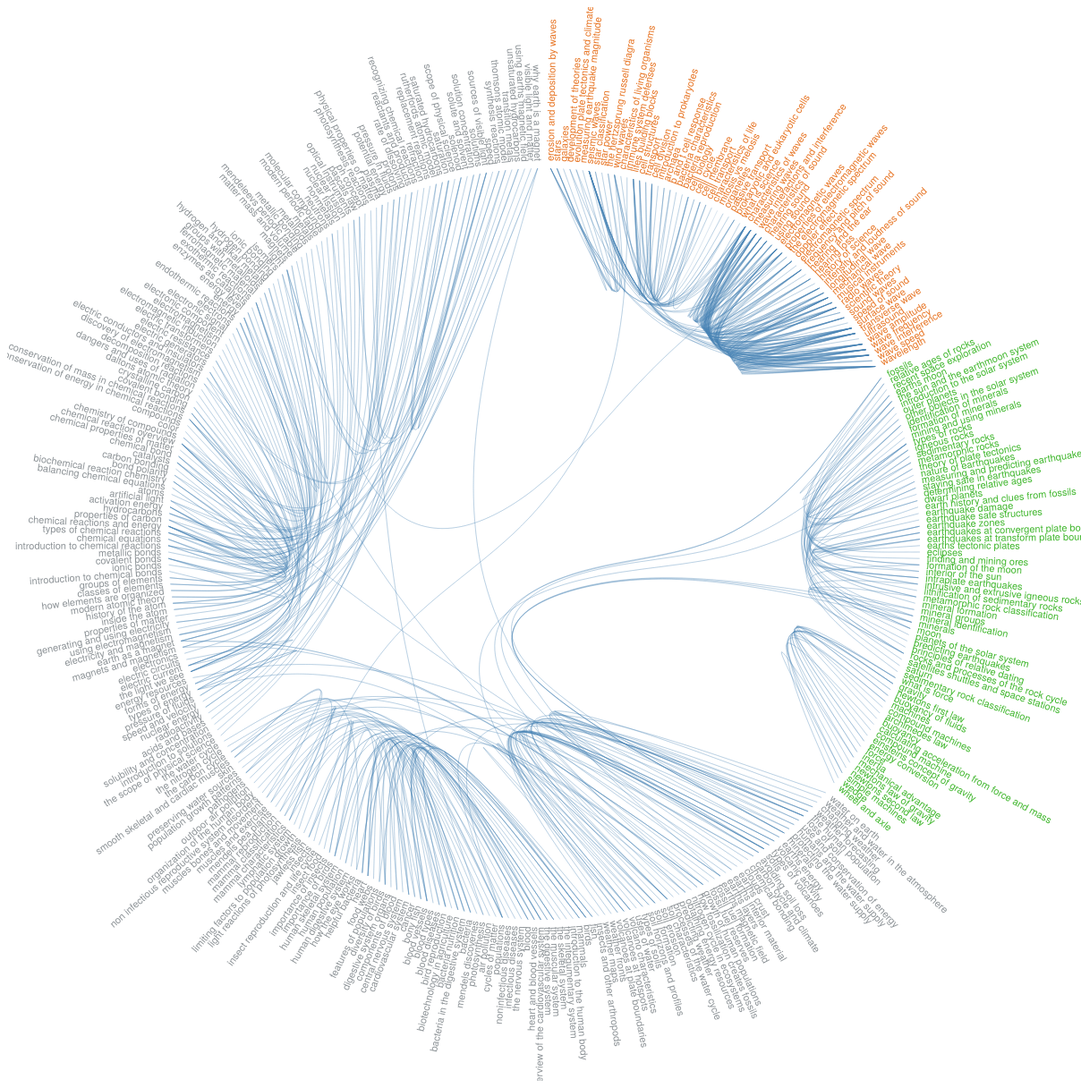
D3 v3 page, settled after 480 driven frames (8 s of simulated time); the page loaded 1 data file(s).



var color_map = new Object();
color_map["train"] = "#8c9296";
color_map["test"]= "#e77423";
color_map["val"]= "#3fb62c";
function get_rgb_value(k) {
  return color_map[k];
}
function convertHex(hex_color, opacity){
  var hex_color = hex_color.replace('#','');
  var red = parseInt(hex_color.substring(0,2), 16);
  var green = parseInt(hex_color.substring(2,4), 16);
  var blue = parseInt(hex_color.substring(4,6), 16);

var color_with_trans = 'rgba('+red+','+green+','+blue+','+opacity+')';
  return color_with_trans;
}

var diameter = 1200,
    radius = diameter / 2,
    innerRadius = radius - 180;

var cluster = d3.layout.cluster()
    .size([360, innerRadius])
    .sort(null)
    .value(function(d) { return d.size; });

var bundle = d3.layout.bundle();

var line = d3.svg.line.radial()
    .interpolate("bundle")
    .tension(.85)
    .radius(function(d) { return d.y; })
    .angle(function(d) { return d.x / 180 * Math.PI; });

var svg = d3.select("body").append("svg")
    .attr("width", diameter)
    .attr("height", diameter)
  .append("g")
    .attr("transform", "translate(" + radius + "," + radius + ")");

var link = svg.append("g").selectAll(".link"),
    node = svg.append("g").selectAll(".node");

d3.json("lesson_connections.json", function(error, classes) {
  if (error) throw error;

  var nodes = cluster.nodes(packageHierarchy(classes)),
      links = packageImports(nodes);

  link = link
      .data(bundle(links))
    .enter().append("path")
      .each(function(d) { d.source = d[0], d.target = d[d.length - 1];})
      .attr("class", "link")
      .attr("d", line)
	  .style("stroke-opacity", 0.2);

  node = node
      .data(nodes.filter(function(n) { return !n.children; }))
    .enter().append("text")
	  .style("fill", function (d) { return get_rgb_value(d.split);})
      .attr("class", "node")
      .attr("dy", ".31em")
      .attr("transform", function(d) { return "rotate(" + (d.x - 90) + ")translate(" + (d.y + 8) + ",0)" + (d.x < 180 ? "" : "rotate(180)"); })
      .style("text-anchor", function(d) { return d.x < 180 ? "start" : "end"; })
      .text(function(d) { return d.key; })
      .on("mouseover", mouseovered)
      .on("mouseout", mouseouted);
});

function mouseovered(d) {
  node
      .each(function(n) { n.target = n.source = false; });

  link
      .classed("link--target", function(l) { if (l.target === d) return l.source.source = true; })
      .classed("link--source", function(l) { if (l.source === d) return l.target.target = true; })
    .filter(function(l) { return l.target === d || l.source === d; })
      .each(function() { this.parentNode.appendChild(this); });

  node
      .classed("node--target", function(n) { return n.target; })
      .classed("node--source", function(n) { return n.source; });
}

function mouseouted(d) {
  link
      .classed("link--target", false)
      .classed("link--source", false);

  node
      .classed("node--target", false)
      .classed("node--source", false);
}

d3.select(self.frameElement).style("height", diameter + "px");

// Lazily construct the package hierarchy from class names.
function packageHierarchy(classes) {
  var map = {};

  function find(name, data) {
    var node = map[name], i;
    if (!node) {
      node = map[name] = data || {name: name, children: []};
      if (name.length) {
        node.parent = find(name.substring(0, i = name.lastIndexOf(".")));
        node.parent.children.push(node);
        node.key = name.substring(i + 1);
		node.split = node.parent.name;
      }
    }
    return node;
  }

  classes.forEach(function(d) {
    find(d.name, d);
  });

  return map[""];
}

// Return a list of imports for the given array of nodes.
function packageImports(nodes) {
  var map = {},
      imports = [];

  // Compute a map from name to node.
  nodes.forEach(function(d) {
    map[d.name] = d;
  });

  // For each import, construct a link from the source to target node.
  nodes.forEach(function(d) {
    if (d.imports) d.imports.forEach(function(i) {
      imports.push({source: map[d.name], target: map[i]});
    });
  });

  return imports;
}



### data: lesson_connections.json
[
 {
  "name": "test.erosion and deposition by waves",
  "imports": [
   "test.wind waves",
   "test.characteristics of waves",
   "test.measuring waves",
   "test.surface wave",
   "test.wave interference"
  ],
  "size": "300"
 },
 {
  "name": "val.fossils",
  "imports": [
   "train.earths interior material",
   "train.how fossilization creates fossils",
   "val.interior of the sun"
  ],
  "size": "300"
 },
 {
  "name": "val.relative ages of rocks",
  "imports": [
   "val.determining relative ages",
   "val.principles of relative dating"
  ],
  "size": "300"
 },
 {
  "name": "train.water on earth",
  "imports": [
   "train.processes of the water cycle"
  ],
  "size": "300"
 },
 {
  "name": "train.weather and water in the atmospher…",
  "imports": [
   "train.clouds"
  ],
  "size": "300"
 },
 {
  "name": "train.changing weather",
  "imports": [
   "train.weather fronts"
  ],
  "size": "300"
 },
 {
  "name": "train.weather forecasting",
  "imports": [
   "train.predicting weather",
   "train.weather maps"
  ],
  "size": "300"
 },
 {
  "name": "train.the human population",
  "imports": [
   "train.growth of human populations",
   "train.populations",
   "train.features of populations"
  ],
  "size": "300"
 },
 "... 368 more items"
]